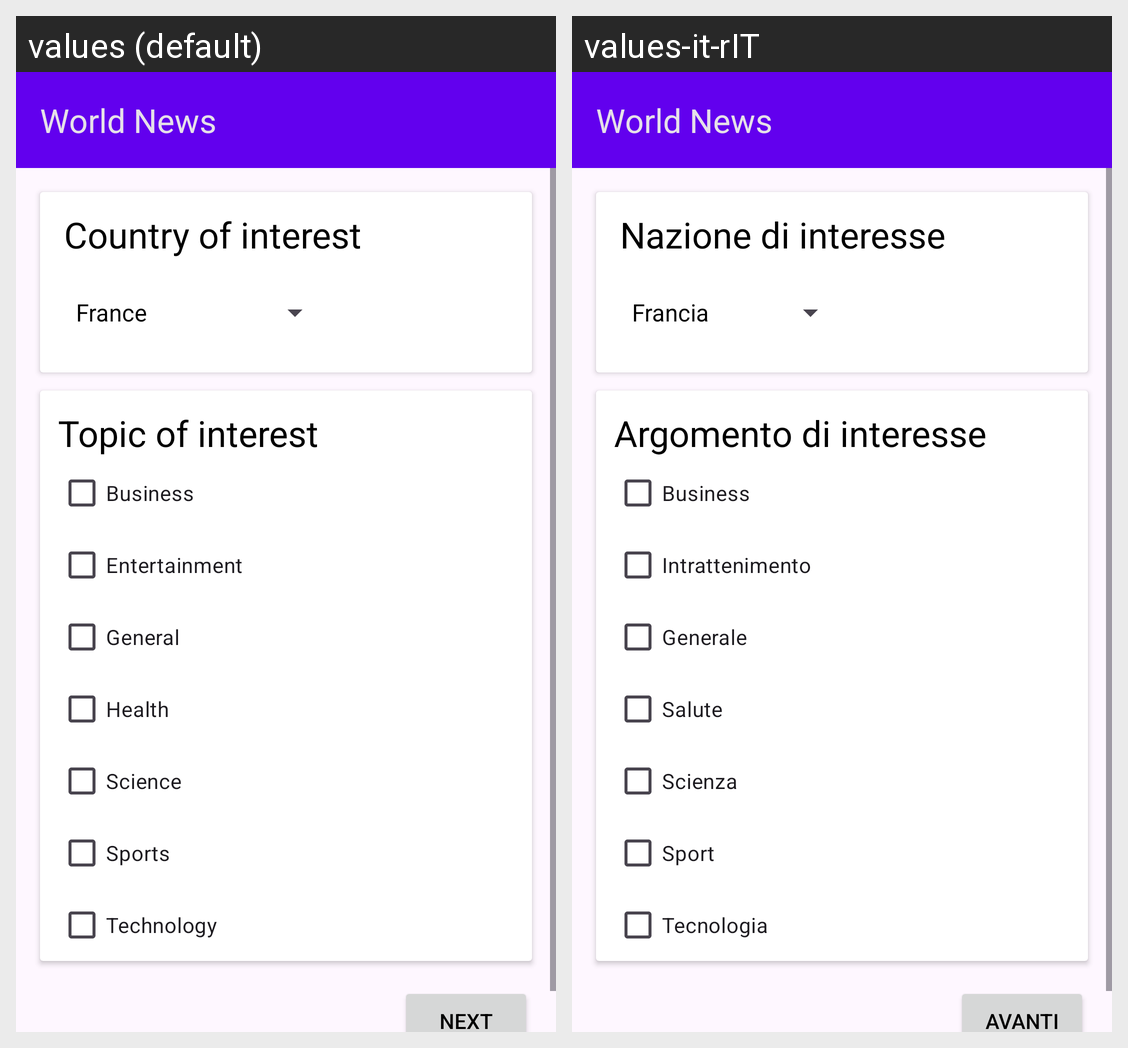

The Android screen above is rendered under two locales of the same app. Produce the string resources it draws, with the default and per-locale values.
Android screen res/layout/activity_news_preferences_linear_layout.xml rendered under 2 locales, left to right: values (default), values-it-rIT. Device: Nexus 5 (rendered at 1080×1920; each locale shown at half size, 540×960, under a caption strip naming it); theme Theme.WorldNews.
Strings drawn on this screen, with the default value and each locale's value (text and hints the layout hard-codes, and strings that could not be matched under every locale, appear in the picture but are not listed):

app_name
  values: World News
  values-it-rIT: World News

country
  values: Country of interest
  values-it-rIT: Nazione di interesse

topic
  values: Topic of interest
  values-it-rIT: Argomento di interesse

business
  values: Business
  values-it-rIT: Business

entertainment
  values: Entertainment
  values-it-rIT: Intrattenimento

general
  values: General
  values-it-rIT: Generale

health
  values: Health
  values-it-rIT: Salute

science
  values: Science
  values-it-rIT: Scienza

sports
  values: Sports
  values-it-rIT: Sport

technology
  values: Technology
  values-it-rIT: Tecnologia

next
  values: Next
  values-it-rIT: Avanti
